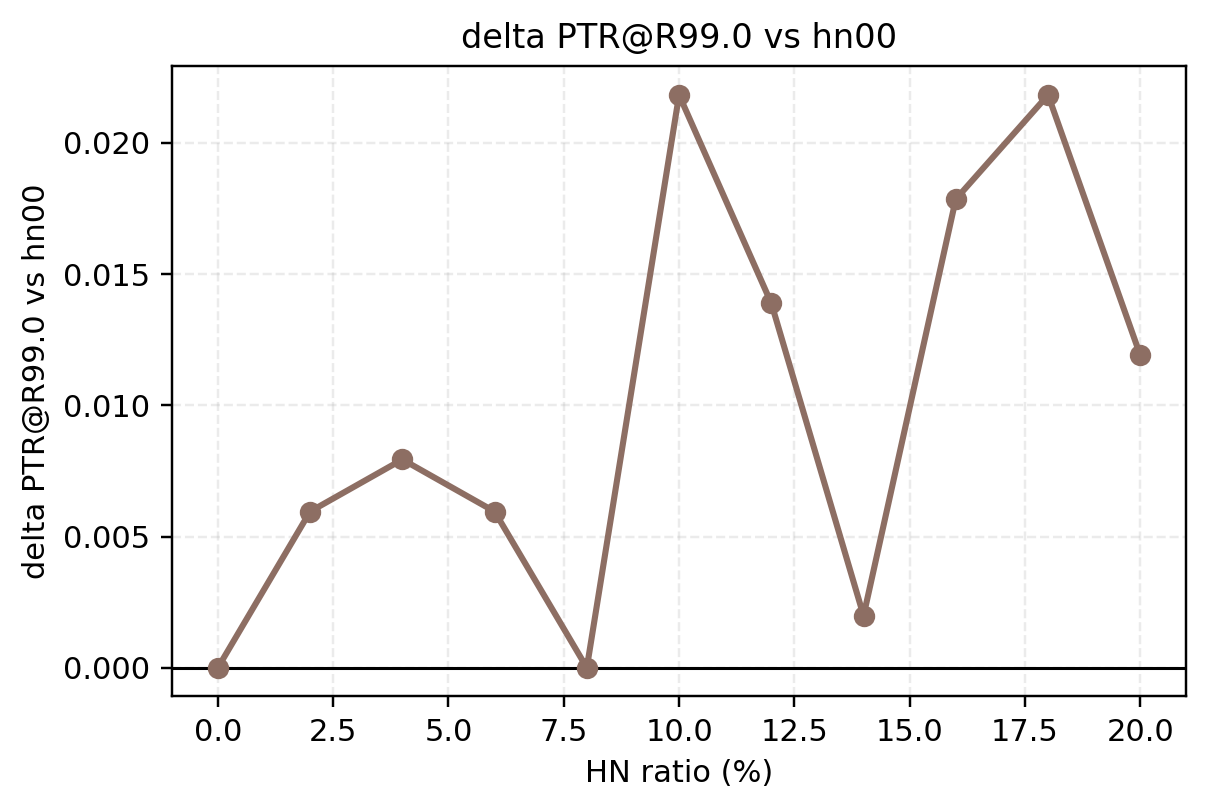

The table this chart was drawn from, first rows:
ratio_id, ratio_percent, delta
hn00, 0, 0.0
hn02, 2, 0.005952
hn04, 4, 0.007936
hn06, 6, 0.005952
hn08, 8, 0.0
hn10, 10, 0.02182
hn12, 12, 0.01389
hn14, 14, 0.001984
hn16, 16, 0.01786
hn18, 18, 0.02182
hn20, 20, 0.0119
